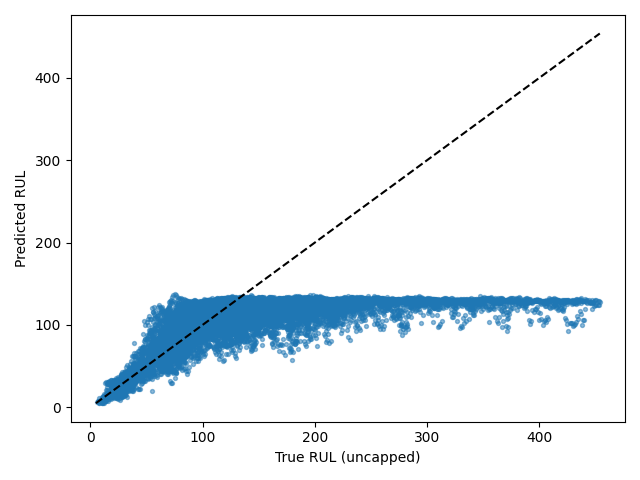

The data file committed next to this chart (first rows):
Dataset, Split, SourceSplit, unit_nr, start_cycle, end_cycle, RUL_original, RUL_capped, regime, regime_transition_count, is_padded, padding_cycles, observed_cycles, Model, Seed, Experiment, RUL_true, RUL_pred, AbsoluteError
FD003, test_windows, test, 1, 1, 30, 247, 125, 0, 0, False, 0, 30, itransformer, 1, baseline, 247, 127.4, 119.6
FD003, test_windows, test, 1, 2, 31, 246, 125, 0, 0, False, 0, 30, itransformer, 1, baseline, 246, 129.3, 116.7
FD003, test_windows, test, 1, 3, 32, 245, 125, 0, 0, False, 0, 30, itransformer, 1, baseline, 245, 127.9, 117.1
FD003, test_windows, test, 1, 4, 33, 244, 125, 0, 0, False, 0, 30, itransformer, 1, baseline, 244, 128.5, 115.5
FD003, test_windows, test, 1, 5, 34, 243, 125, 0, 0, False, 0, 30, itransformer, 1, baseline, 243, 128.4, 114.6
FD003, test_windows, test, 1, 6, 35, 242, 125, 0, 0, False, 0, 30, itransformer, 1, baseline, 242, 129.1, 112.9
FD003, test_windows, test, 1, 7, 36, 241, 125, 0, 0, False, 0, 30, itransformer, 1, baseline, 241, 128.3, 112.7
FD003, test_windows, test, 1, 8, 37, 240, 125, 0, 0, False, 0, 30, itransformer, 1, baseline, 240, 129.9, 110.1
FD003, test_windows, test, 1, 9, 38, 239, 125, 0, 0, False, 0, 30, itransformer, 1, baseline, 239, 130.7, 108.3
FD003, test_windows, test, 1, 10, 39, 238, 125, 0, 0, False, 0, 30, itransformer, 1, baseline, 238, 131.6, 106.4
FD003, test_windows, test, 1, 11, 40, 237, 125, 0, 0, False, 0, 30, itransformer, 1, baseline, 237, 130.7, 106.3
FD003, test_windows, test, 1, 12, 41, 236, 125, 0, 0, False, 0, 30, itransformer, 1, baseline, 236, 130.8, 105.2
FD003, test_windows, test, 1, 13, 42, 235, 125, 0, 0, False, 0, 30, itransformer, 1, baseline, 235, 132.6, 102.4
FD003, test_windows, test, 1, 14, 43, 234, 125, 0, 0, False, 0, 30, itransformer, 1, baseline, 234, 133.8, 100.2
FD003, test_windows, test, 1, 15, 44, 233, 125, 0, 0, False, 0, 30, itransformer, 1, baseline, 233, 133.7, 99.34
FD003, test_windows, test, 1, 16, 45, 232, 125, 0, 0, False, 0, 30, itransformer, 1, baseline, 232, 130.9, 101.1
FD003, test_windows, test, 1, 17, 46, 231, 125, 0, 0, False, 0, 30, itransformer, 1, baseline, 231, 129.8, 101.2
FD003, test_windows, test, 1, 18, 47, 230, 125, 0, 0, False, 0, 30, itransformer, 1, baseline, 230, 127.1, 102.9
FD003, test_windows, test, 1, 19, 48, 229, 125, 0, 0, False, 0, 30, itransformer, 1, baseline, 229, 123.9, 105.1
FD003, test_windows, test, 1, 20, 49, 228, 125, 0, 0, False, 0, 30, itransformer, 1, baseline, 228, 117.2, 110.8
FD003, test_windows, test, 1, 21, 50, 227, 125, 0, 0, False, 0, 30, itransformer, 1, baseline, 227, 124.2, 102.8
FD003, test_windows, test, 1, 22, 51, 226, 125, 0, 0, False, 0, 30, itransformer, 1, baseline, 226, 116.8, 109.2
FD003, test_windows, test, 1, 23, 52, 225, 125, 0, 0, False, 0, 30, itransformer, 1, baseline, 225, 113.6, 111.4
FD003, test_windows, test, 1, 24, 53, 224, 125, 0, 0, False, 0, 30, itransformer, 1, baseline, 224, 112.9, 111.1
FD003, test_windows, test, 1, 25, 54, 223, 125, 0, 0, False, 0, 30, itransformer, 1, baseline, 223, 109.3, 113.7
FD003, test_windows, test, 1, 26, 55, 222, 125, 0, 0, False, 0, 30, itransformer, 1, baseline, 222, 126, 96.05
FD003, test_windows, test, 1, 27, 56, 221, 125, 0, 0, False, 0, 30, itransformer, 1, baseline, 221, 111.5, 109.5
FD003, test_windows, test, 1, 28, 57, 220, 125, 0, 0, False, 0, 30, itransformer, 1, baseline, 220, 121.9, 98.13
FD003, test_windows, test, 1, 29, 58, 219, 125, 0, 0, False, 0, 30, itransformer, 1, baseline, 219, 125.4, 93.58
FD003, test_windows, test, 1, 30, 59, 218, 125, 0, 0, False, 0, 30, itransformer, 1, baseline, 218, 124.6, 93.44
FD003, test_windows, test, 1, 31, 60, 217, 125, 0, 0, False, 0, 30, itransformer, 1, baseline, 217, 122.7, 94.34
FD003, test_windows, test, 1, 32, 61, 216, 125, 0, 0, False, 0, 30, itransformer, 1, baseline, 216, 125.5, 90.52
FD003, test_windows, test, 1, 33, 62, 215, 125, 0, 0, False, 0, 30, itransformer, 1, baseline, 215, 126.8, 88.22
FD003, test_windows, test, 1, 34, 63, 214, 125, 0, 0, False, 0, 30, itransformer, 1, baseline, 214, 127.9, 86.14
FD003, test_windows, test, 1, 35, 64, 213, 125, 0, 0, False, 0, 30, itransformer, 1, baseline, 213, 130.5, 82.55
FD003, test_windows, test, 1, 36, 65, 212, 125, 0, 0, False, 0, 30, itransformer, 1, baseline, 212, 127.2, 84.81
FD003, test_windows, test, 1, 37, 66, 211, 125, 0, 0, False, 0, 30, itransformer, 1, baseline, 211, 128.5, 82.53
FD003, test_windows, test, 1, 38, 67, 210, 125, 0, 0, False, 0, 30, itransformer, 1, baseline, 210, 130.1, 79.92
FD003, test_windows, test, 1, 39, 68, 209, 125, 0, 0, False, 0, 30, itransformer, 1, baseline, 209, 128.9, 80.07
FD003, test_windows, test, 1, 40, 69, 208, 125, 0, 0, False, 0, 30, itransformer, 1, baseline, 208, 128.4, 79.64
FD003, test_windows, test, 1, 41, 70, 207, 125, 0, 0, False, 0, 30, itransformer, 1, baseline, 207, 128.3, 78.72
FD003, test_windows, test, 1, 42, 71, 206, 125, 0, 0, False, 0, 30, itransformer, 1, baseline, 206, 126.6, 79.43
FD003, test_windows, test, 1, 43, 72, 205, 125, 0, 0, False, 0, 30, itransformer, 1, baseline, 205, 128.8, 76.16
FD003, test_windows, test, 1, 44, 73, 204, 125, 0, 0, False, 0, 30, itransformer, 1, baseline, 204, 128.7, 75.33
FD003, test_windows, test, 1, 45, 74, 203, 125, 0, 0, False, 0, 30, itransformer, 1, baseline, 203, 131.2, 71.75
FD003, test_windows, test, 1, 46, 75, 202, 125, 0, 0, False, 0, 30, itransformer, 1, baseline, 202, 131.3, 70.71
FD003, test_windows, test, 1, 47, 76, 201, 125, 0, 0, False, 0, 30, itransformer, 1, baseline, 201, 131.2, 69.82
FD003, test_windows, test, 1, 48, 77, 200, 125, 0, 0, False, 0, 30, itransformer, 1, baseline, 200, 123.7, 76.34
FD003, test_windows, test, 1, 49, 78, 199, 125, 0, 0, False, 0, 30, itransformer, 1, baseline, 199, 117.8, 81.18
FD003, test_windows, test, 1, 50, 79, 198, 125, 0, 0, False, 0, 30, itransformer, 1, baseline, 198, 115.5, 82.53
FD003, test_windows, test, 1, 51, 80, 197, 125, 0, 0, False, 0, 30, itransformer, 1, baseline, 197, 117.1, 79.87
FD003, test_windows, test, 1, 52, 81, 196, 125, 0, 0, False, 0, 30, itransformer, 1, baseline, 196, 111.7, 84.27
FD003, test_windows, test, 1, 53, 82, 195, 125, 0, 0, False, 0, 30, itransformer, 1, baseline, 195, 110.2, 84.79
FD003, test_windows, test, 1, 54, 83, 194, 125, 0, 0, False, 0, 30, itransformer, 1, baseline, 194, 111.3, 82.74
FD003, test_windows, test, 1, 55, 84, 193, 125, 0, 0, False, 0, 30, itransformer, 1, baseline, 193, 109.8, 83.18
FD003, test_windows, test, 1, 56, 85, 192, 125, 0, 0, False, 0, 30, itransformer, 1, baseline, 192, 116.3, 75.66
FD003, test_windows, test, 1, 57, 86, 191, 125, 0, 0, False, 0, 30, itransformer, 1, baseline, 191, 125.8, 65.17
FD003, test_windows, test, 1, 58, 87, 190, 125, 0, 0, False, 0, 30, itransformer, 1, baseline, 190, 129.7, 60.32
FD003, test_windows, test, 1, 59, 88, 189, 125, 0, 0, False, 0, 30, itransformer, 1, baseline, 189, 129.5, 59.49
FD003, test_windows, test, 1, 60, 89, 188, 125, 0, 0, False, 0, 30, itransformer, 1, baseline, 188, 127.9, 60.06
... 13,636 more rows
